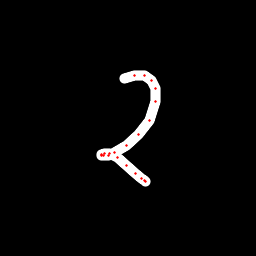

Source data for this figure (header and first rows):
x, y, hover, eod
124.4, 78.27, 0.0, 0.0
134.6, 75.28, 0.0, 0.0
144.7, 75.68, 0.0, 0.0
151.7, 80.41, 0.0, 0.0
155.1, 88.46, 0.0, 0.0
155.9, 102, 0.0, 0.0
149.3, 121, 0.0, 0.0
138.2, 134.5, 0.0, 0.0
126.1, 145.3, 0.0, 0.0
114.2, 152.9, 0.0, 0.0
108.4, 155.5, 0.0, 0.0
103.6, 155.9, 0.0, 0.0
101.3, 155.2, 0.0, 0.0
102, 154, 0.0, 0.0
104.1, 153.2, 0.0, 0.0
109.3, 153.8, 0.0, 0.0
117.5, 158, 0.0, 0.0
127, 165.2, 0.0, 0.0
135.9, 173, 0.0, 0.0
141.7, 178.3, 0.0, 0.0
144.5, 180.9, 0.0, 0.0
145.4, 181.7, 0.0, 1.0
